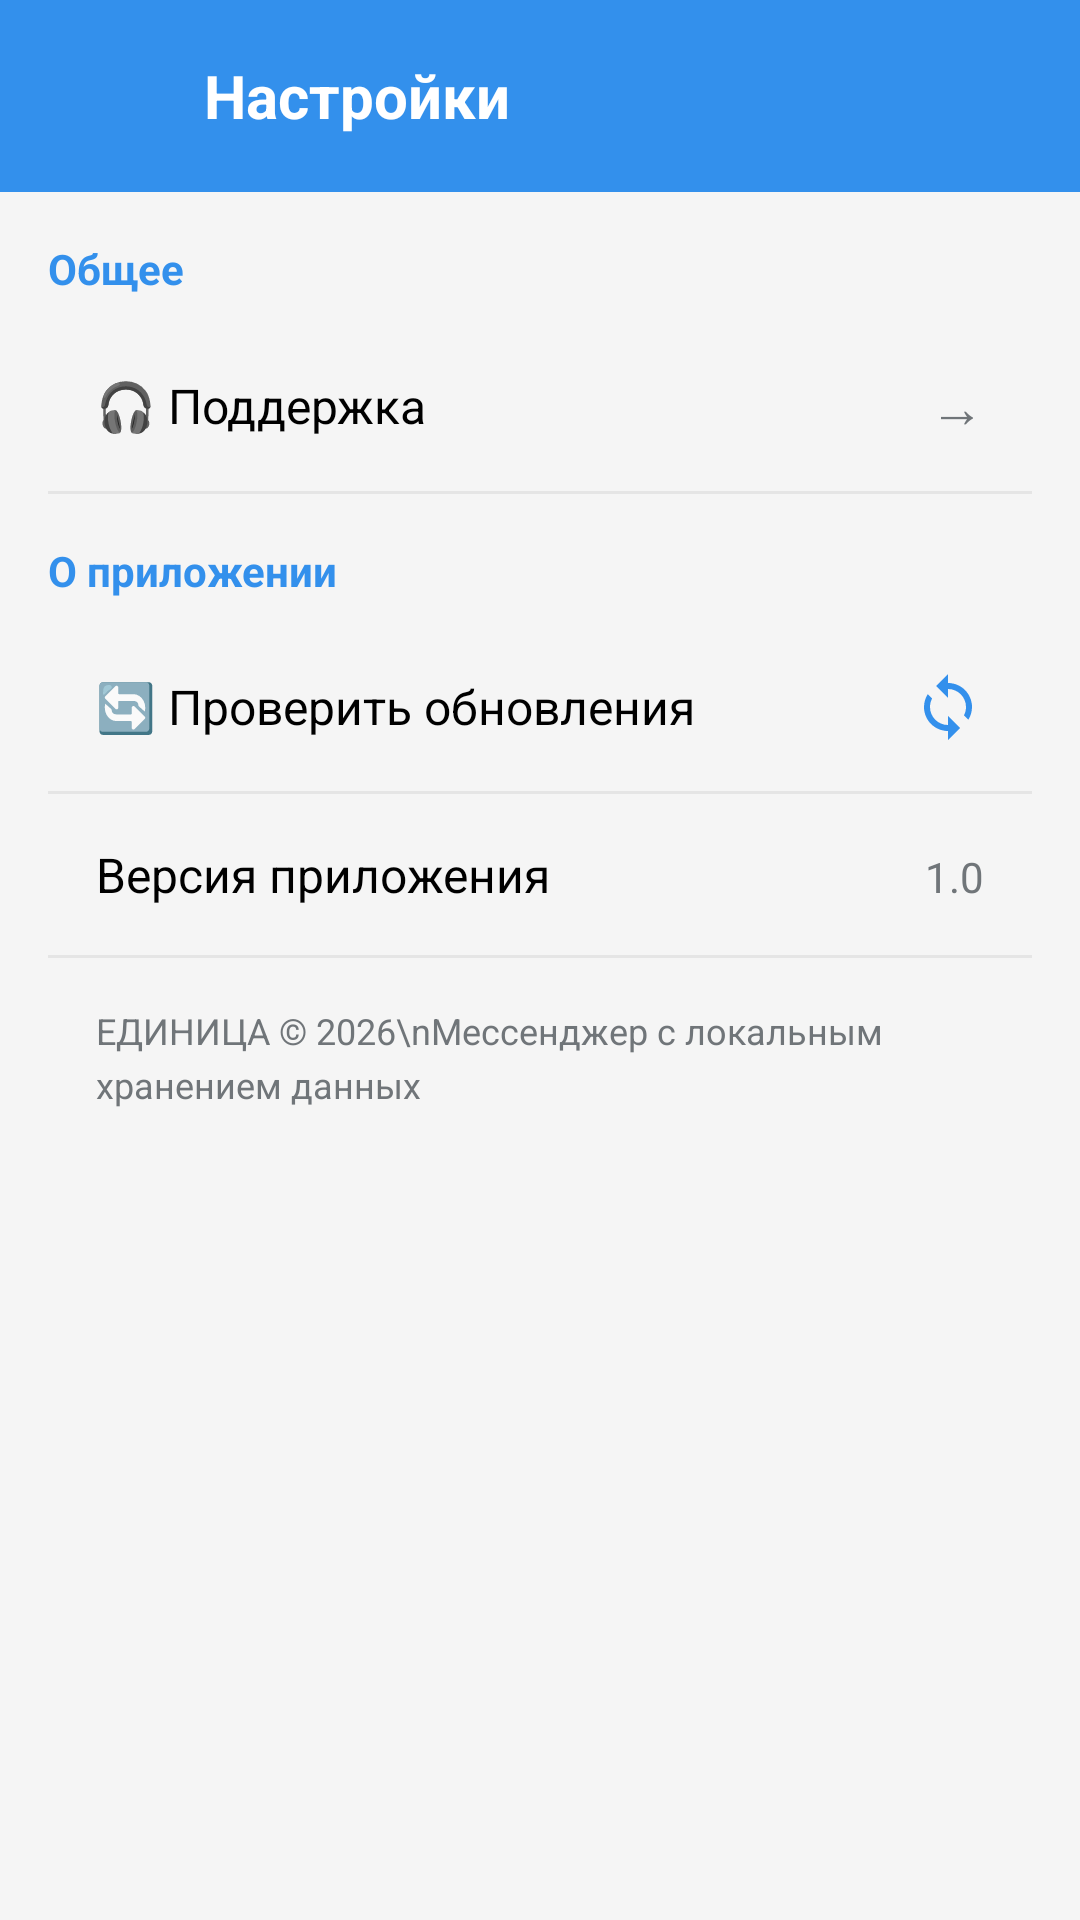

Reconstruct the res/layout file that produces this screen, plus the resources it refers to.
<!-- AndroidManifest.xml: application theme Theme.SimpleChat -->
<!-- res/layout/activity_settings.xml -->
<?xml version="1.0" encoding="utf-8"?>
<LinearLayout xmlns:android="http://schemas.android.com/apk/res/android"
    xmlns:app="http://schemas.android.com/apk/res-auto"
    android:layout_width="match_parent"
    android:layout_height="match_parent"
    android:background="@color/background"
    android:orientation="vertical">

    
    <LinearLayout
        android:layout_width="match_parent"
        android:layout_height="wrap_content"
        android:background="@color/telegram_blue"
        android:gravity="center_vertical"
        android:orientation="horizontal"
        android:padding="12dp">

        <ImageButton
            android:id="@+id/backButton"
            android:layout_width="40dp"
            android:layout_height="40dp"
            android:background="?attr/selectableItemBackgroundBorderless"
            android:contentDescription="Назад"
            android:src="@drawable/ic_back"
            app:tint="@color/white" />

        <TextView
            android:layout_width="0dp"
            android:layout_height="wrap_content"
            android:layout_weight="1"
            android:layout_marginStart="16dp"
            android:text="Настройки"
            android:textColor="@color/white"
            android:textSize="20sp"
            android:textStyle="bold" />

        <View
            android:layout_width="40dp"
            android:layout_height="40dp"
            android:visibility="invisible" />
    </LinearLayout>

    
    <ScrollView
        android:layout_width="match_parent"
        android:layout_height="match_parent">

        <LinearLayout
            android:layout_width="match_parent"
            android:layout_height="wrap_content"
            android:orientation="vertical"
            android:padding="16dp">

            
            <TextView
                android:layout_width="wrap_content"
                android:layout_height="wrap_content"
                android:text="Общее"
                android:textColor="@color/telegram_blue"
                android:textSize="14sp"
                android:textStyle="bold"
                android:layout_marginBottom="8dp" />

            
            <LinearLayout
                android:id="@+id/supportLayout"
                android:layout_width="match_parent"
                android:layout_height="wrap_content"
                android:background="?attr/selectableItemBackground"
                android:orientation="horizontal"
                android:padding="16dp"
                android:gravity="center_vertical">

                <TextView
                    android:layout_width="0dp"
                    android:layout_height="wrap_content"
                    android:layout_weight="1"
                    android:text="🎧 Поддержка"
                    android:textColor="@color/text_primary"
                    android:textSize="16sp" />

                <TextView
                    android:layout_width="wrap_content"
                    android:layout_height="wrap_content"
                    android:text="→"
                    android:textColor="@color/text_secondary"
                    android:textSize="18sp" />
            </LinearLayout>

            <View
                android:layout_width="match_parent"
                android:layout_height="1dp"
                android:background="@color/divider" />

            
            <TextView
                android:layout_width="wrap_content"
                android:layout_height="wrap_content"
                android:text="О приложении"
                android:textColor="@color/telegram_blue"
                android:textSize="14sp"
                android:textStyle="bold"
                android:layout_marginTop="16dp"
                android:layout_marginBottom="8dp" />

            
            <LinearLayout
                android:id="@+id/checkUpdateLayout"
                android:layout_width="match_parent"
                android:layout_height="wrap_content"
                android:background="?attr/selectableItemBackground"
                android:orientation="horizontal"
                android:padding="16dp"
                android:gravity="center_vertical"
                android:clickable="true"
                android:focusable="true">

                <TextView
                    android:layout_width="0dp"
                    android:layout_height="wrap_content"
                    android:layout_weight="1"
                    android:text="🔄 Проверить обновления"
                    android:textColor="@color/text_primary"
                    android:textSize="16sp" />

                <ImageView
                    android:layout_width="24dp"
                    android:layout_height="24dp"
                    android:src="@drawable/ic_update"
                    android:contentDescription="Обновить"
                    app:tint="@color/telegram_blue" />
            </LinearLayout>

            <View
                android:layout_width="match_parent"
                android:layout_height="1dp"
                android:background="@color/divider" />

            
            <LinearLayout
                android:layout_width="match_parent"
                android:layout_height="wrap_content"
                android:orientation="horizontal"
                android:padding="16dp">

                <TextView
                    android:layout_width="0dp"
                    android:layout_height="wrap_content"
                    android:layout_weight="1"
                    android:text="Версия приложения"
                    android:textColor="@color/text_primary"
                    android:textSize="16sp" />

                <TextView
                    android:id="@+id/versionText"
                    android:layout_width="wrap_content"
                    android:layout_height="wrap_content"
                    android:text="1.0"
                    android:textColor="@color/text_secondary"
                    android:textSize="14sp" />
            </LinearLayout>

            <View
                android:layout_width="match_parent"
                android:layout_height="1dp"
                android:background="@color/divider" />

            
            <TextView
                android:id="@+id/supportLinkText"
                android:layout_width="match_parent"
                android:layout_height="wrap_content"
                android:background="?attr/selectableItemBackground"
                android:padding="16dp"
                android:text="ЕДИНИЦА © 2026\nМессенджер с локальным хранением данных"
                android:textColor="@color/text_secondary"
                android:textSize="12sp"
                android:lineSpacingExtra="4dp" />

        </LinearLayout>
    </ScrollView>
</LinearLayout>
<!-- resources referenced by this layout -->
<resources>
  <color name="background">#F5F5F5</color>
  <color name="divider">#E5E5E5</color>
  <color name="telegram_blue">#3390EC</color>
  <color name="text_primary">#000000</color>
  <color name="text_secondary">#707579</color>
  <color name="white">#FFFFFF</color>
  <!-- drawable ic_update (drawable) -->
  <vector xmlns:android="http://schemas.android.com/apk/res/android"
      android:width="24dp"
      android:height="24dp"
      android:viewportWidth="24"
      android:viewportHeight="24">
      <path
          android:fillColor="#3390EC"
          android:pathData="M12,4V1L8,5l4,4V6c3.31,0 6,2.69 6,6 0,1.01 -0.25,1.97 -0.7,2.8l1.46,1.46C19.54,15.03 20,13.57 20,12c0,-4.42 -3.58,-8 -8,-8zM12,18c-3.31,0 -6,-2.69 -6,-6 0,-1.01 0.25,-1.97 0.7,-2.8L5.24,7.74C4.46,8.97 4,10.43 4,12c0,4.42 3.58,8 8,8v3l4,-4 -4,-4v3z"/>
  </vector>
  <style name="Theme.SimpleChat" parent="Theme.MaterialComponents.DayNight.NoActionBar">
          <item name="android:statusBarColor">@color/telegram_blue</item>
          <item name="android:windowBackground">@color/background</item>
          <item name="colorPrimary">@color/telegram_blue</item>
          <item name="colorPrimaryDark">@color/telegram_blue_dark</item>
          <item name="colorAccent">@color/telegram_blue</item>
      </style>
  <color name="telegram_blue_dark">#2878C9</color>
</resources>
